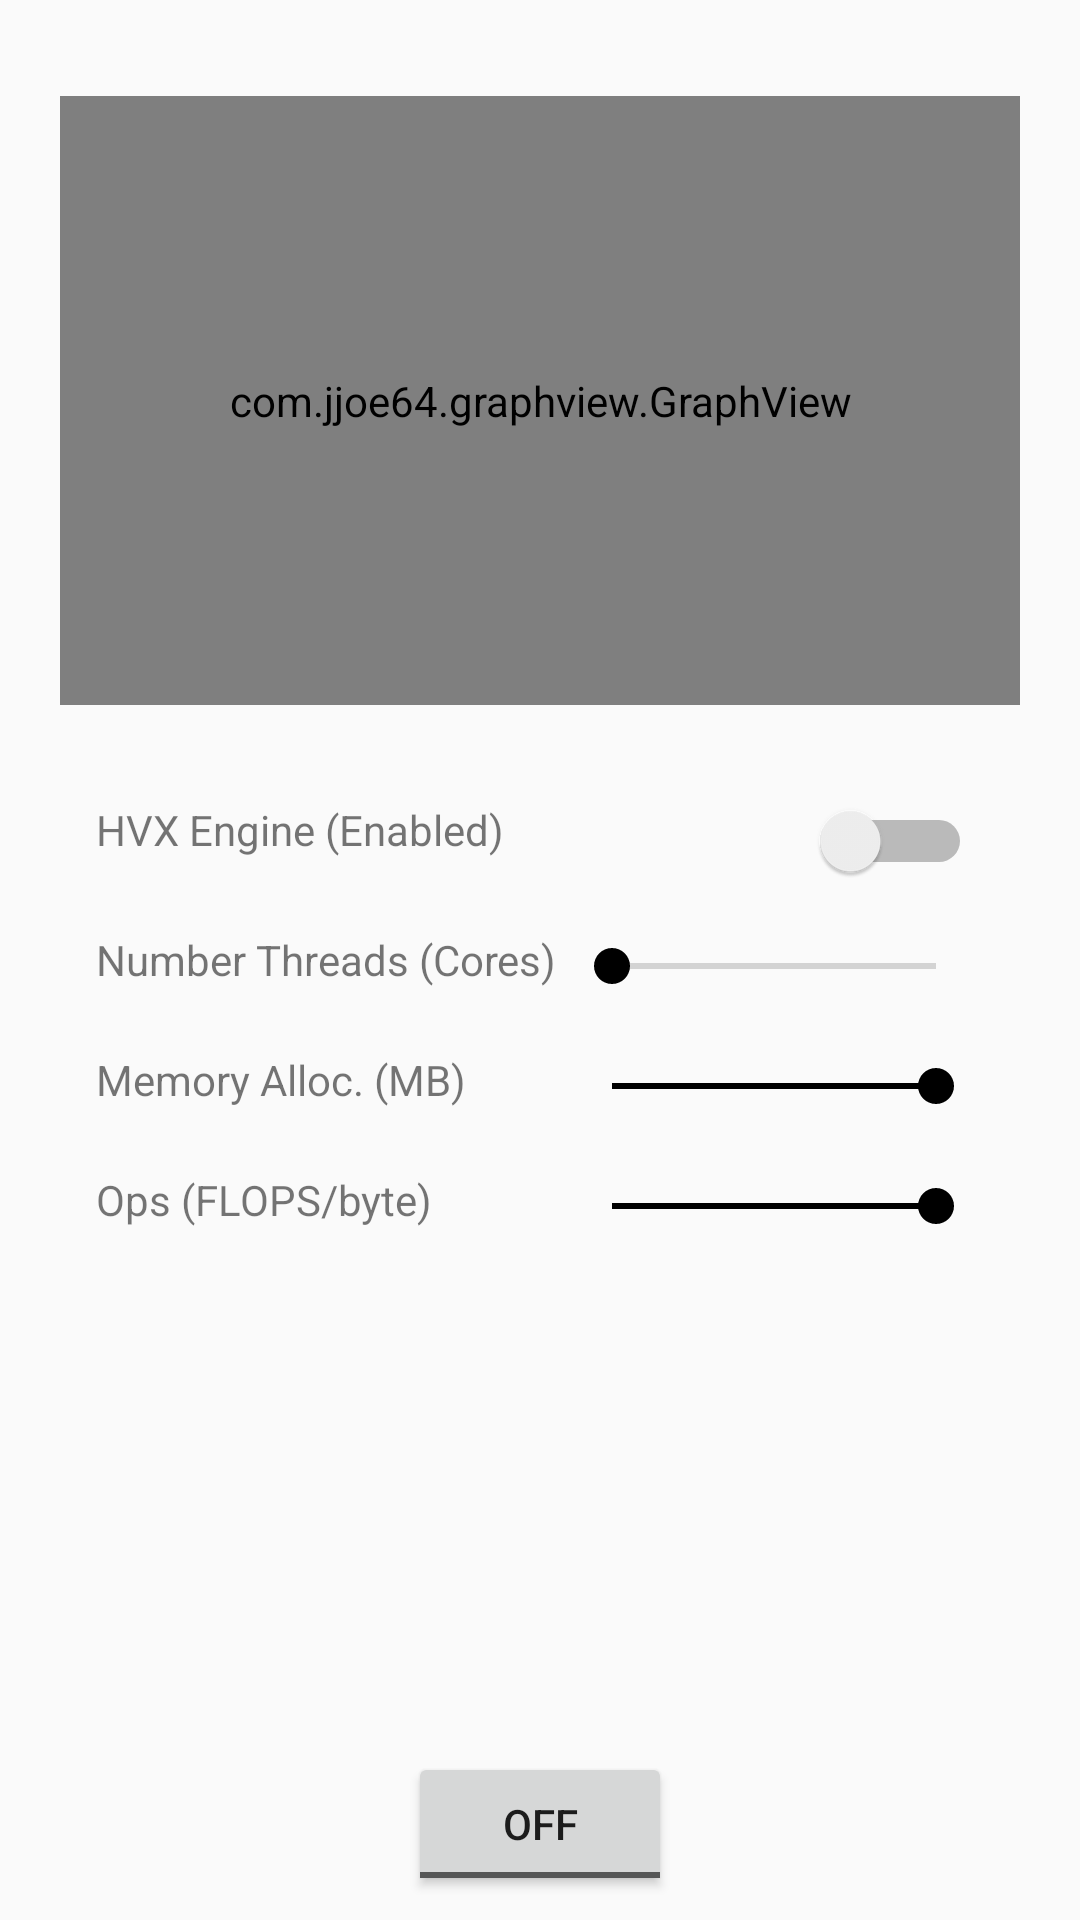

Here is an Android app screen rendered from its layout file. Give the layout XML and the strings, colors and styles it references.
<!-- AndroidManifest.xml: application theme AppTheme -->
<!-- res/layout/fragment_dsp_roofline.xml -->
<?xml version="1.0" encoding="utf-8"?>
<android.support.constraint.ConstraintLayout xmlns:android="http://schemas.android.com/apk/res/android"
    xmlns:app="http://schemas.android.com/apk/res-auto"
    xmlns:tools="http://schemas.android.com/tools"
    android:id="@+id/constraintLayout"
    android:layout_width="match_parent"
    android:layout_height="match_parent"
    tools:context=".MainActivity$PlaceholderFragment">

    <SeekBar
        android:id="@+id/seekBar_opIntensity"
        style="@style/Widget.AppCompat.SeekBar.Discrete"
        android:layout_width="140dp"
        android:layout_height="24dp"
        android:layout_marginEnd="32dp"
        android:layout_marginStart="8dp"
        android:layout_marginTop="16dp"
        android:max="@integer/maxHEXOpIntensityLog2"
        android:progress="@integer/maxHEXOpIntensityLog2"
        app:layout_constraintEnd_toEndOf="parent"
        app:layout_constraintHorizontal_bias="1.0"
        app:layout_constraintStart_toEndOf="@+id/txtBox_maxThreads"
        app:layout_constraintTop_toBottomOf="@+id/seekBar_threadMem" />

    <TextView
        android:id="@+id/txtBox_opIntensity"
        android:layout_width="0dp"
        android:layout_height="24dp"
        android:layout_marginStart="32dp"
        android:layout_marginTop="16dp"
        android:gravity="left|center"
        android:text="Ops (FLOPS/byte)"
        app:layout_constraintStart_toStartOf="parent"
        app:layout_constraintTop_toBottomOf="@+id/txtBox_threadMem" />

    <TextView
        android:id="@+id/txtBox_maxThreads"
        android:layout_width="wrap_content"
        android:layout_height="24dp"
        android:layout_marginStart="32dp"
        android:layout_marginTop="16dp"
        android:gravity="left|center"
        android:text="Number Threads (Cores)"
        app:layout_constraintStart_toStartOf="parent"
        app:layout_constraintTop_toBottomOf="@+id/txtBox_hvxSwitch" />

    <TextView
        android:id="@+id/txtBox_threadMem"
        android:layout_width="0dp"
        android:layout_height="24dp"
        android:layout_marginStart="32dp"
        android:layout_marginTop="16dp"
        android:gravity="left|center"
        android:text="Memory Alloc. (MB)"
        app:layout_constraintStart_toStartOf="parent"
        app:layout_constraintTop_toBottomOf="@+id/txtBox_maxThreads" />

    <com.jjoe64.graphview.GraphView
        android:id="@+id/graph"
        android:layout_width="320dp"
        android:layout_height="203dp"
        android:layout_marginEnd="32dp"
        android:layout_marginLeft="32dp"
        android:layout_marginRight="32dp"
        android:layout_marginStart="32dp"
        android:layout_marginTop="32dp"
        app:layout_constraintEnd_toEndOf="parent"
        app:layout_constraintStart_toStartOf="parent"
        app:layout_constraintTop_toTopOf="parent" />

    <android.support.constraint.Barrier
        android:id="@+id/barrier2"
        android:layout_width="wrap_content"
        android:layout_height="wrap_content"
        app:barrierDirection="top" />

    <SeekBar
        android:id="@+id/seekBar_maxThreads"
        style="@style/Widget.AppCompat.SeekBar.Discrete"
        android:layout_width="140dp"
        android:layout_height="24dp"
        android:layout_marginEnd="32dp"
        android:layout_marginStart="8dp"
        android:layout_marginTop="16dp"
        android:max="16"
        android:progress="0"
        app:layout_constraintEnd_toEndOf="parent"
        app:layout_constraintHorizontal_bias="1.0"
        app:layout_constraintStart_toEndOf="@+id/txtBox_maxThreads"
        app:layout_constraintTop_toBottomOf="@+id/switch_hvxMode" />

    <ToggleButton
        android:id="@+id/toggle_runRoofline"
        android:layout_width="wrap_content"
        android:layout_height="wrap_content"
        android:layout_marginBottom="8dp"
        android:text="@string/tab1_button"
        app:layout_constraintBottom_toBottomOf="parent"
        app:layout_constraintEnd_toEndOf="parent"
        app:layout_constraintStart_toStartOf="parent" />

    <SeekBar
        android:id="@+id/seekBar_threadMem"
        style="@style/Widget.AppCompat.SeekBar.Discrete"
        android:layout_width="140dp"
        android:layout_height="24dp"
        android:layout_marginEnd="32dp"
        android:layout_marginTop="16dp"
        android:max="@integer/maxHEXMemoryLog2"
        android:progress="@integer/maxHEXMemoryLog2"
        app:layout_constraintEnd_toEndOf="parent"
        app:layout_constraintTop_toBottomOf="@+id/seekBar_maxThreads" />

    <Switch
        android:id="@+id/switch_hvxMode"
        android:layout_width="52dp"
        android:layout_height="27dp"
        android:layout_marginBottom="8dp"
        android:layout_marginEnd="36dp"
        android:checked="false"
        app:layout_constraintBottom_toTopOf="@+id/seekBar_maxThreads"
        app:layout_constraintEnd_toEndOf="parent"
        app:layout_constraintTop_toTopOf="@+id/txtBox_hvxSwitch"
        app:layout_constraintVertical_bias="0.0"
        tools:checked="false" />

    <TextView
        android:id="@+id/txtBox_hvxSwitch"
        android:layout_width="240dp"
        android:layout_height="25dp"
        android:layout_marginStart="32dp"
        android:layout_marginTop="32dp"
        android:text="HVX Engine (Enabled)"
        app:layout_constraintStart_toStartOf="parent"
        app:layout_constraintTop_toBottomOf="@+id/graph" />

</android.support.constraint.ConstraintLayout>
<!-- resources referenced by this layout -->
<resources>
  <integer name="maxHEXMemoryLog2">8</integer>
  <integer name="maxHEXOpIntensityLog2">12</integer>
  <string name="tab1_button">Generate</string>
  <style name="AppTheme" parent="Theme.AppCompat.Light.DarkActionBar">
          
          <item name="colorPrimary">@color/colorPrimary</item>
          <item name="colorPrimaryDark">@color/colorPrimaryDark</item>
          <item name="colorAccent">@color/colorAccent</item>
      </style>
  <color name="colorPrimary">#A61D31</color>
  <color name="colorPrimaryDark">#70000b</color>
  <color name="colorAccent">#000000</color>
</resources>
